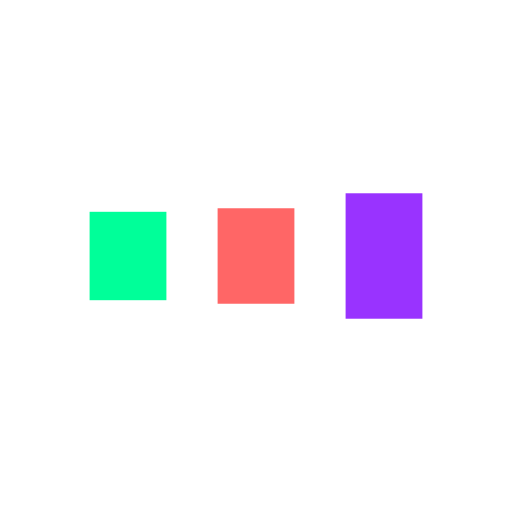
t = 0.00 s
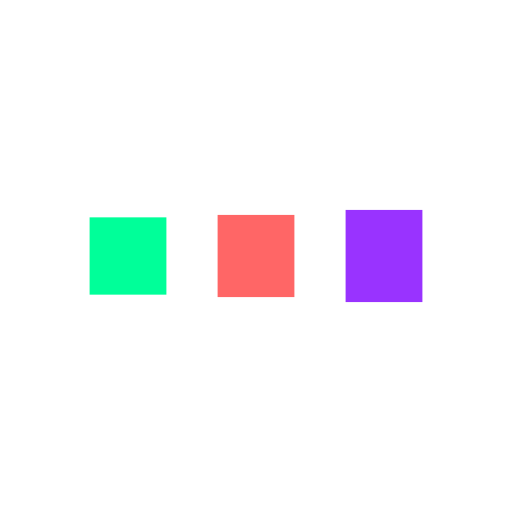
t = 0.15 s
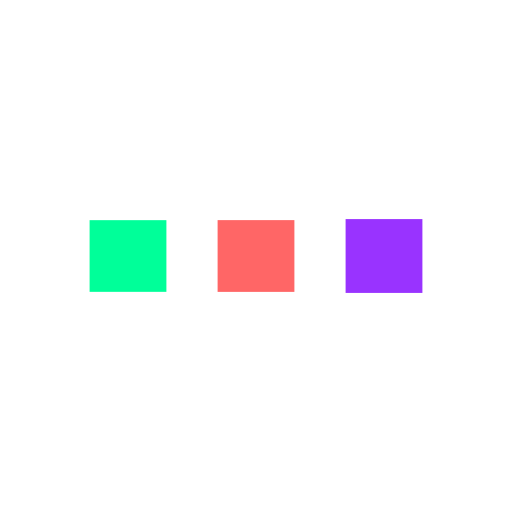
t = 0.44 s
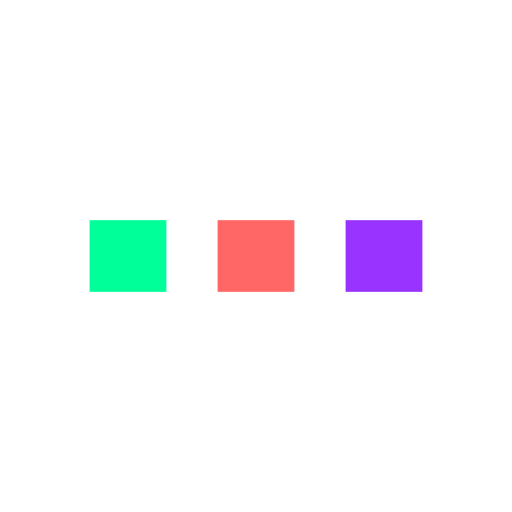
t = 0.58 s
t = 0.73 s: frame unchanged from t = 0.58 s, image omitted
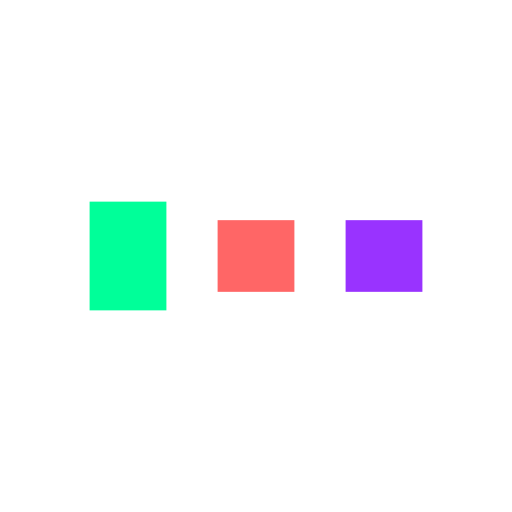
t = 1.02 s

The animated SVG that drew these frames (rendered in a browser with its animation timeline set to each time). Animation: 6 SMIL elements (animate=6); one cycle of 1.16 s, repeats indefinitely.

<?xml version="1.0" encoding="utf-8"?>
<svg xmlns="http://www.w3.org/2000/svg" xmlns:xlink="http://www.w3.org/1999/xlink" style="margin: auto; display: block; shape-rendering: auto;" width="171px" height="171px" viewBox="0 0 100 100" preserveAspectRatio="xMidYMid">
<rect x="17.5" y="43" width="15" height="14" fill="#00ff99">
  <animate attributeName="y" repeatCount="indefinite" dur="1.1627906976744184s" calcMode="spline" keyTimes="0;0.5;1" values="36;43;43" keySplines="0 0.5 0.5 1;0 0.5 0.5 1" begin="-0.23255813953488372s"></animate>
  <animate attributeName="height" repeatCount="indefinite" dur="1.1627906976744184s" calcMode="spline" keyTimes="0;0.5;1" values="28;14;14" keySplines="0 0.5 0.5 1;0 0.5 0.5 1" begin="-0.23255813953488372s"></animate>
</rect>
<rect x="42.5" y="42.8889" width="15" height="14.2222" fill="#ff6666">
  <animate attributeName="y" repeatCount="indefinite" dur="1.1627906976744184s" calcMode="spline" keyTimes="0;0.5;1" values="37.75;43;43" keySplines="0 0.5 0.5 1;0 0.5 0.5 1" begin="-0.11627906976744186s"></animate>
  <animate attributeName="height" repeatCount="indefinite" dur="1.1627906976744184s" calcMode="spline" keyTimes="0;0.5;1" values="24.5;14;14" keySplines="0 0.5 0.5 1;0 0.5 0.5 1" begin="-0.11627906976744186s"></animate>
</rect>
<rect x="67.5" y="42.5143" width="15" height="14.9713" fill="#9933ff">
  <animate attributeName="y" repeatCount="indefinite" dur="1.1627906976744184s" calcMode="spline" keyTimes="0;0.5;1" values="37.75;43;43" keySplines="0 0.5 0.5 1;0 0.5 0.5 1"></animate>
  <animate attributeName="height" repeatCount="indefinite" dur="1.1627906976744184s" calcMode="spline" keyTimes="0;0.5;1" values="24.5;14;14" keySplines="0 0.5 0.5 1;0 0.5 0.5 1"></animate>
</rect>
<!-- [ldio] generated by https://loading.io/ --></svg>
